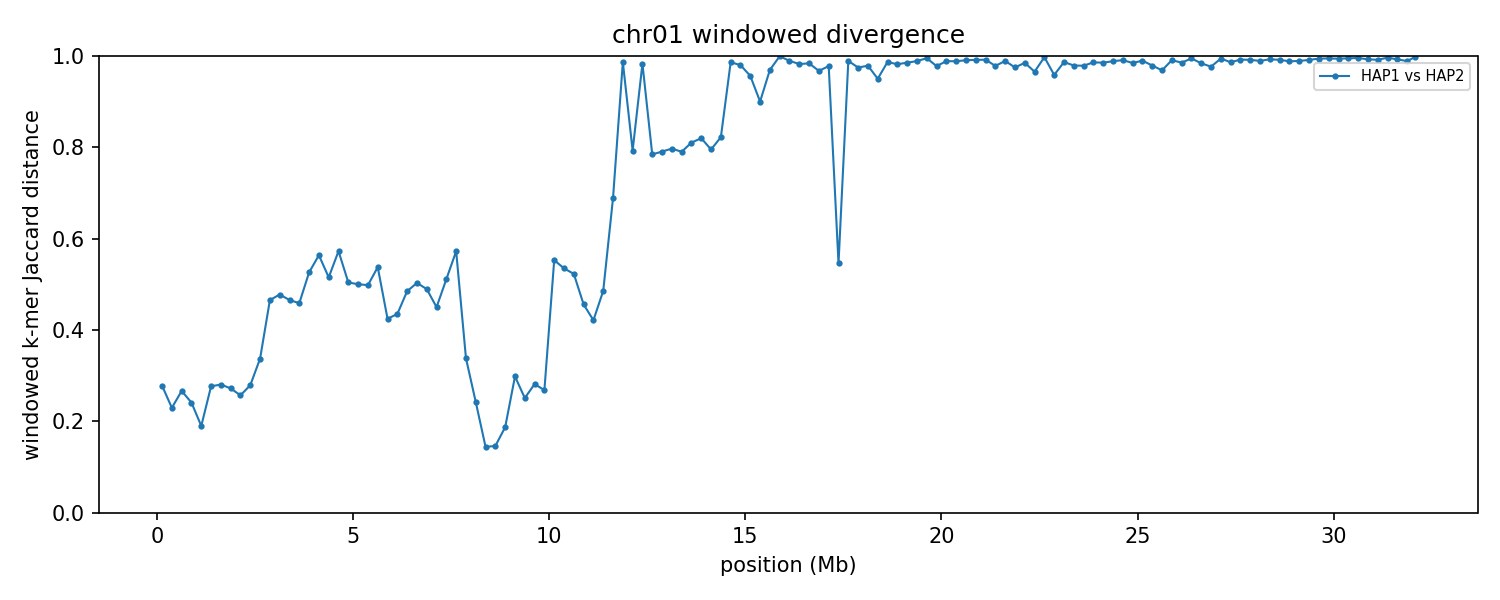

Source data for this figure (header and first rows):
group	win_start	win_end	unit_a	unit_b	hap_a	hap_b	chrom_a	chrom_b	kmers_a	kmers_b	shared	union	jaccard_distance
chr01	1	250000	HAP1_chr01	HAP2_chr01	HAP1	HAP2	1	1	10457	9835	8508	11784	0.278
chr01	250001	500000	HAP1_chr01	HAP2_chr01	HAP1	HAP2	1	1	177482	207973	167750	217705	0.2295
chr01	500001	750000	HAP1_chr01	HAP2_chr01	HAP1	HAP2	1	1	243359	244141	206290	281210	0.2664
chr01	750001	1000000	HAP1_chr01	HAP2_chr01	HAP1	HAP2	1	1	242453	226714	202461	266706	0.2409
chr01	1000001	1250000	HAP1_chr01	HAP2_chr01	HAP1	HAP2	1	1	238703	239815	214183	264335	0.1897
chr01	1250001	1500000	HAP1_chr01	HAP2_chr01	HAP1	HAP2	1	1	247302	244074	206271	285105	0.2765
chr01	1500001	1750000	HAP1_chr01	HAP2_chr01	HAP1	HAP2	1	1	237669	243525	201348	279846	0.2805
chr01	1750001	2000000	HAP1_chr01	HAP2_chr01	HAP1	HAP2	1	1	239357	239522	201754	277125	0.272
chr01	2000001	2250000	HAP1_chr01	HAP2_chr01	HAP1	HAP2	1	1	245026	244096	208535	280587	0.2568
chr01	2250001	2500000	HAP1_chr01	HAP2_chr01	HAP1	HAP2	1	1	216567	183441	167583	232425	0.279
chr01	2500001	2750000	HAP1_chr01	HAP2_chr01	HAP1	HAP2	1	1	157057	228241	153568	231730	0.3373
chr01	2750001	3000000	HAP1_chr01	HAP2_chr01	HAP1	HAP2	1	1	242715	244376	169695	317396	0.4654
chr01	3000001	3250000	HAP1_chr01	HAP2_chr01	HAP1	HAP2	1	1	234338	231651	159894	306095	0.4776
chr01	3250001	3500000	HAP1_chr01	HAP2_chr01	HAP1	HAP2	1	1	241240	239616	167486	313370	0.4655
chr01	3500001	3750000	HAP1_chr01	HAP2_chr01	HAP1	HAP2	1	1	173623	228484	141228	260879	0.4586
chr01	3750001	4000000	HAP1_chr01	HAP2_chr01	HAP1	HAP2	1	1	241991	237435	154120	325306	0.5262
chr01	4000001	4250000	HAP1_chr01	HAP2_chr01	HAP1	HAP2	1	1	231603	230597	140411	321789	0.5637
chr01	4250001	4500000	HAP1_chr01	HAP2_chr01	HAP1	HAP2	1	1	234263	227672	150829	311106	0.5152
chr01	4500001	4750000	HAP1_chr01	HAP2_chr01	HAP1	HAP2	1	1	185111	206068	117133	274046	0.5726
chr01	4750001	5000000	HAP1_chr01	HAP2_chr01	HAP1	HAP2	1	1	240431	241129	159662	321898	0.504
chr01	5000001	5250000	HAP1_chr01	HAP2_chr01	HAP1	HAP2	1	1	237945	235443	157759	315629	0.5002
chr01	5250001	5500000	HAP1_chr01	HAP2_chr01	HAP1	HAP2	1	1	236575	239811	159199	317187	0.4981
chr01	5500001	5750000	HAP1_chr01	HAP2_chr01	HAP1	HAP2	1	1	239221	233699	149553	323367	0.5375
chr01	5750001	6000000	HAP1_chr01	HAP2_chr01	HAP1	HAP2	1	1	235195	234365	171522	298038	0.4245
chr01	6000001	6250000	HAP1_chr01	HAP2_chr01	HAP1	HAP2	1	1	233772	232960	168501	298231	0.435
chr01	6250001	6500000	HAP1_chr01	HAP2_chr01	HAP1	HAP2	1	1	221033	240048	156759	304322	0.4849
chr01	6500001	6750000	HAP1_chr01	HAP2_chr01	HAP1	HAP2	1	1	234045	229642	153946	309741	0.503
chr01	6750001	7000000	HAP1_chr01	HAP2_chr01	HAP1	HAP2	1	1	235639	237657	159962	313334	0.4895
chr01	7000001	7250000	HAP1_chr01	HAP2_chr01	HAP1	HAP2	1	1	230929	225043	161801	294171	0.45
chr01	7250001	7500000	HAP1_chr01	HAP2_chr01	HAP1	HAP2	1	1	230203	229305	150888	308620	0.5111
chr01	7500001	7750000	HAP1_chr01	HAP2_chr01	HAP1	HAP2	1	1	240348	238286	143338	335296	0.5725
chr01	7750001	8000000	HAP1_chr01	HAP2_chr01	HAP1	HAP2	1	1	235128	235391	187417	283102	0.338
chr01	8000001	8250000	HAP1_chr01	HAP2_chr01	HAP1	HAP2	1	1	228399	215359	191340	252418	0.242
chr01	8250001	8500000	HAP1_chr01	HAP2_chr01	HAP1	HAP2	1	1	229329	229308	211547	247090	0.1438
chr01	8500001	8750000	HAP1_chr01	HAP2_chr01	HAP1	HAP2	1	1	238033	237501	219042	256492	0.146
chr01	8750001	9000000	HAP1_chr01	HAP2_chr01	HAP1	HAP2	1	1	223796	232871	204765	251902	0.1871
chr01	9000001	9250000	HAP1_chr01	HAP2_chr01	HAP1	HAP2	1	1	231109	229804	190077	270836	0.2982
chr01	9250001	9500000	HAP1_chr01	HAP2_chr01	HAP1	HAP2	1	1	232299	229706	197859	264146	0.2509
chr01	9500001	9750000	HAP1_chr01	HAP2_chr01	HAP1	HAP2	1	1	234370	229894	194129	270135	0.2814
chr01	9750001	10000000	HAP1_chr01	HAP2_chr01	HAP1	HAP2	1	1	218830	233286	191038	261078	0.2683
chr01	10000001	10250000	HAP1_chr01	HAP2_chr01	HAP1	HAP2	1	1	207816	240389	138489	309716	0.5529
chr01	10250001	10500000	HAP1_chr01	HAP2_chr01	HAP1	HAP2	1	1	234582	235993	149382	321193	0.5349
chr01	10500001	10750000	HAP1_chr01	HAP2_chr01	HAP1	HAP2	1	1	232711	227554	148689	311576	0.5228
chr01	10750001	11000000	HAP1_chr01	HAP2_chr01	HAP1	HAP2	1	1	232744	181686	146026	268404	0.4559
chr01	11000001	11250000	HAP1_chr01	HAP2_chr01	HAP1	HAP2	1	1	178438	209655	142280	245813	0.4212
chr01	11250001	11500000	HAP1_chr01	HAP2_chr01	HAP1	HAP2	1	1	226773	231582	155703	302652	0.4855
chr01	11500001	11750000	HAP1_chr01	HAP2_chr01	HAP1	HAP2	1	1	163725	162100	77325	248500	0.6888
chr01	11750001	12000000	HAP1_chr01	HAP2_chr01	HAP1	HAP2	1	1	78588	167858	3247	243199	0.9866
chr01	12000001	12250000	HAP1_chr01	HAP2_chr01	HAP1	HAP2	1	1	236033	159556	67867	327722	0.7929
chr01	12250001	12500000	HAP1_chr01	HAP2_chr01	HAP1	HAP2	1	1	163745	9057	2854	169948	0.9832
chr01	12500001	12750000	HAP1_chr01	HAP2_chr01	HAP1	HAP2	1	1	13414	15260	5086	23588	0.7844
chr01	12750001	13000000	HAP1_chr01	HAP2_chr01	HAP1	HAP2	1	1	15897	17619	5801	27715	0.7907
chr01	13000001	13250000	HAP1_chr01	HAP2_chr01	HAP1	HAP2	1	1	13790	13869	4665	22994	0.7971
chr01	13250001	13500000	HAP1_chr01	HAP2_chr01	HAP1	HAP2	1	1	11863	13247	4354	20756	0.7902
chr01	13500001	13750000	HAP1_chr01	HAP2_chr01	HAP1	HAP2	1	1	12458	14219	4253	22424	0.8103
chr01	13750001	14000000	HAP1_chr01	HAP2_chr01	HAP1	HAP2	1	1	12076	25655	5757	31974	0.8199
chr01	14000001	14250000	HAP1_chr01	HAP2_chr01	HAP1	HAP2	1	1	11391	12480	4057	19814	0.7952
chr01	14250001	14500000	HAP1_chr01	HAP2_chr01	HAP1	HAP2	1	1	10366	11079	3237	18208	0.8222
chr01	14500001	14750000	HAP1_chr01	HAP2_chr01	HAP1	HAP2	1	1	5961	158108	2203	161866	0.9864
chr01	14750001	15000000	HAP1_chr01	HAP2_chr01	HAP1	HAP2	1	1	37632	139579	3466	173745	0.9801
... 69 more rows
